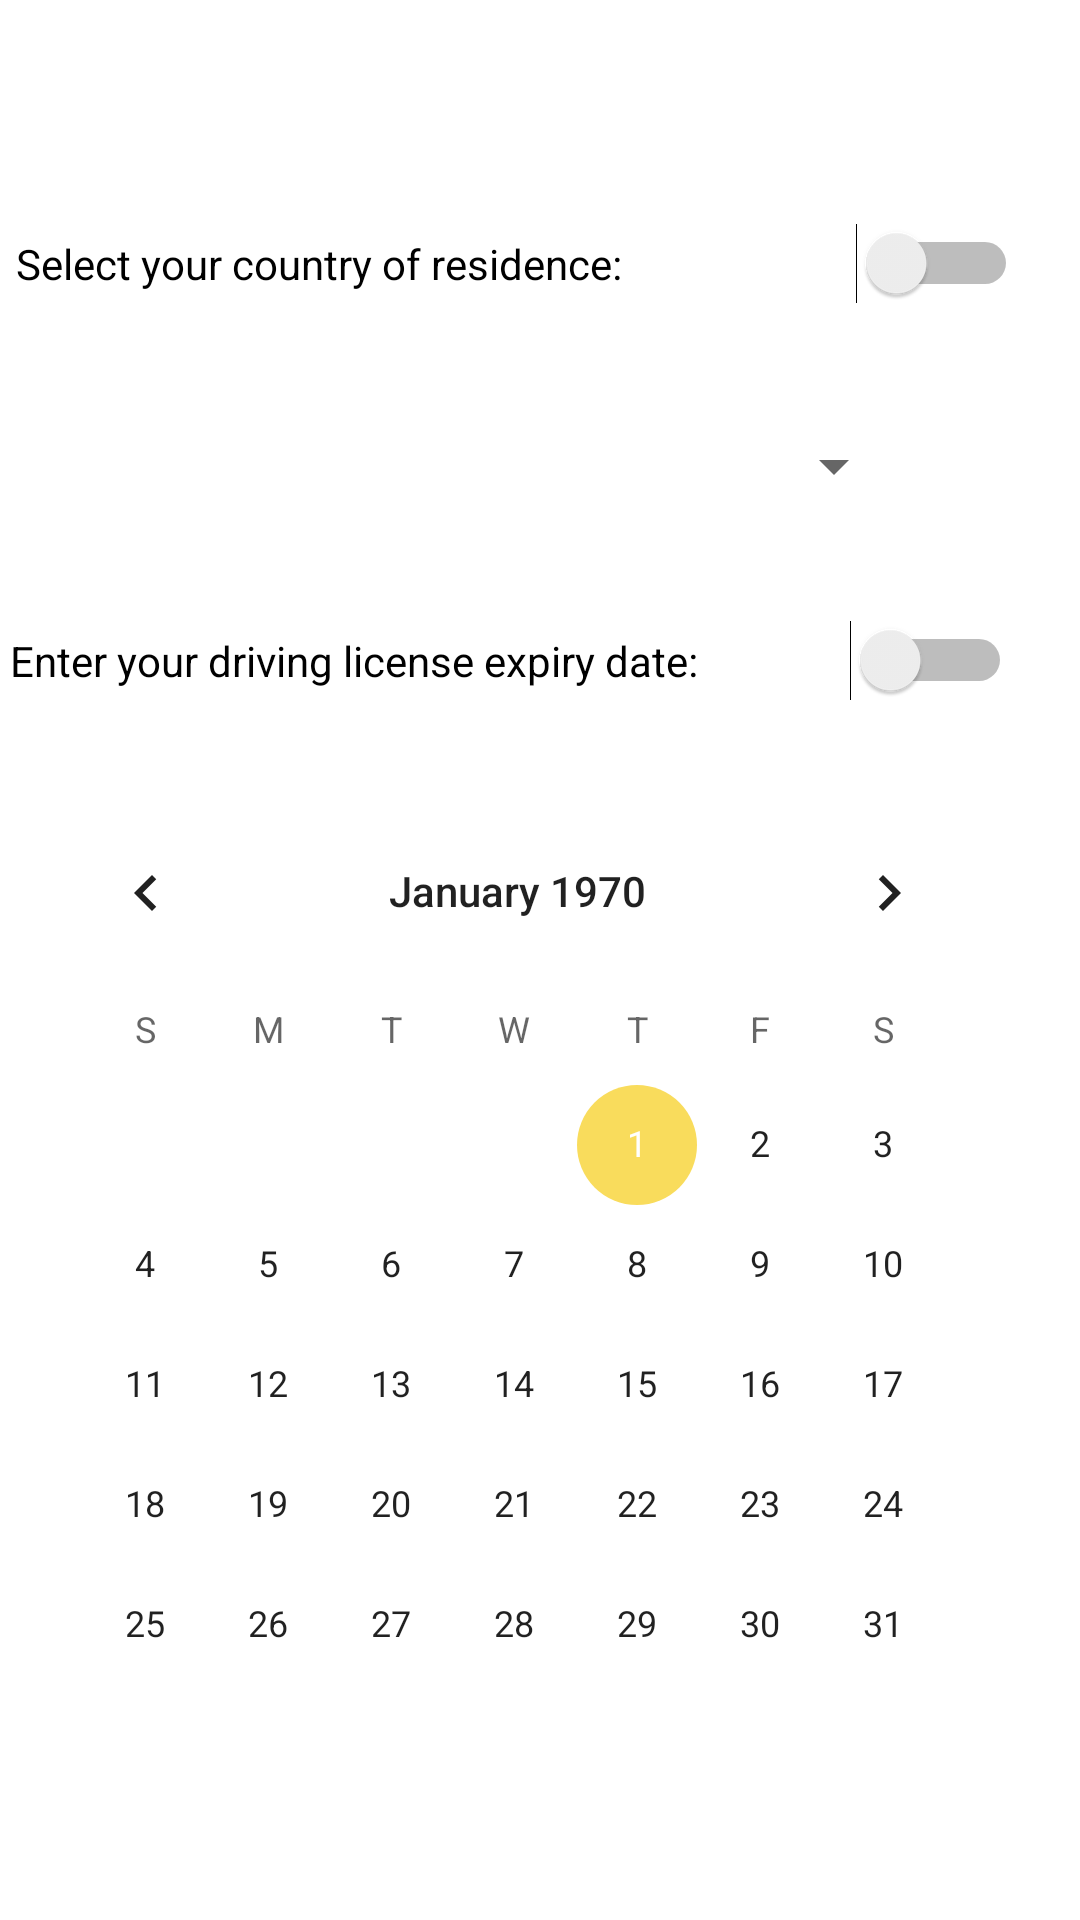

Here is an Android app screen rendered from its layout file. Give the layout XML and the strings, colors and styles it references.
<!-- AndroidManifest.xml: application theme Theme.MileMate -->
<!-- res/layout/fragment_user_settings.xml -->
<?xml version="1.0" encoding="utf-8"?>
<androidx.constraintlayout.widget.ConstraintLayout xmlns:android="http://schemas.android.com/apk/res/android"
    xmlns:app="http://schemas.android.com/apk/res-auto"
    xmlns:tools="http://schemas.android.com/tools"
    android:id="@+id/frameLayout"
    android:layout_width="match_parent"
    android:layout_height="match_parent"
    tools:context=".UserSettingsFragment">

    <Spinner
        android:id="@+id/spinnerRegionUsrSet"
        android:layout_width="293dp"
        android:layout_height="58dp"
        android:contentDescription="@string/choose_your_country"
        android:dropDownWidth="wrap_content"
        android:labelFor="@+id/spinner"
        app:layout_constraintBottom_toBottomOf="parent"
        app:layout_constraintEnd_toEndOf="parent"
        app:layout_constraintHorizontal_bias="0.135"
        app:layout_constraintStart_toStartOf="parent"
        app:layout_constraintTop_toBottomOf="@+id/switchResidenceUsrSet"
        app:layout_constraintVertical_bias="0.03" />

    <Switch
        android:id="@+id/switchResidenceUsrSet"
        android:layout_width="334dp"
        android:layout_height="49dp"
        android:text="@string/select_residence"
        app:layout_constraintBottom_toBottomOf="parent"
        app:layout_constraintEnd_toEndOf="parent"
        app:layout_constraintHorizontal_bias="0.207"
        app:layout_constraintStart_toStartOf="parent"
        app:layout_constraintTop_toTopOf="parent"
        app:layout_constraintVertical_bias="0.107"
        tools:ignore="MissingConstraints,UseSwitchCompatOrMaterialXml" />

    <Switch
        android:id="@+id/switchLicenseUsrSet"
        android:layout_width="334dp"
        android:layout_height="49dp"
        android:text="@string/enter_driving_license"
        app:layout_constraintBottom_toBottomOf="parent"
        app:layout_constraintEnd_toEndOf="parent"
        app:layout_constraintHorizontal_bias="0.122"
        app:layout_constraintStart_toStartOf="parent"
        app:layout_constraintTop_toBottomOf="@+id/spinnerRegionUsrSet"
        app:layout_constraintVertical_bias="0.028"
        tools:ignore="UseSwitchCompatOrMaterialXml" />

    <CalendarView
        android:id="@+id/calendarView"
        android:layout_width="329dp"
        android:layout_height="309dp"
        app:layout_constraintBottom_toBottomOf="parent"
        app:layout_constraintEnd_toEndOf="parent"
        app:layout_constraintHorizontal_bias="0.256"
        app:layout_constraintStart_toStartOf="parent"
        app:layout_constraintTop_toBottomOf="@+id/switchLicenseUsrSet"
        app:layout_constraintVertical_bias="0.22" />

</androidx.constraintlayout.widget.ConstraintLayout>
<!-- resources referenced by this layout -->
<resources>
  <string name="choose_your_country">Choose your country</string>
  <string name="enter_driving_license">Enter your driving license expiry date:</string>
  <string name="select_residence">Select your country of residence:</string>
  <style name="Theme.MileMate" parent="Theme.MaterialComponents.DayNight.DarkActionBar">
          
          <item name="colorPrimary">@color/red_main</item>
          <item name="colorPrimaryVariant">@color/red_dark</item>
          <item name="colorOnPrimary">@color/white</item>
          
          <item name="colorSecondary">#f9dc5c</item>
          <item name="colorSecondaryVariant">#A6933B</item>
          <item name="colorOnSecondary">@color/black</item>
          
          <item name="android:statusBarColor">?attr/colorPrimaryVariant</item>
          
      </style>
  <color name="red_main">#ed254e</color>
  <color name="red_dark">#AA1B38</color>
  <color name="white">#FFFFFFFF</color>
  <color name="black">#FF000000</color>
</resources>
